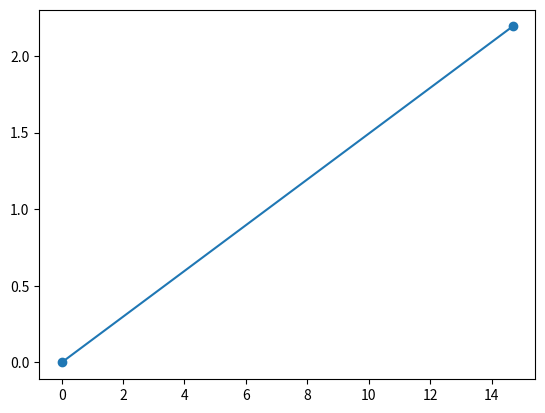

The matplotlib source for this figure:
import numpy as np
from numpy import pi,sin,cos,arccos,arcsin,sqrt
import math
from matplotlib import pyplot as plt

def radius (lat):
    lat=math.radians(lat) #converting into radians
    a = 6378.137  #Radius at sea level at equator
    b = 6356.752  #Radius at poles
    c = (a**2*math.cos(lat))**2
    d = (b**2*math.sin(lat))**2
    e = (a*math.cos(lat))**2
    f = (b*math.sin(lat))**2
    R = math.sqrt((c+d)/(e+f))
    return R # @sea level

def distCoords(cd1,cd2):
    '''
    :param cd1: coords1, degrees [lat,long]
    :param cd2:
    :return:
    '''

    lat1 = cd1[0] / 180 * pi
    long1 = cd1[1] / 180 * pi

    lat2 = cd2[0] / 180 * pi
    long2 = cd2[1] / 180 * pi

    d1 = earthRadii * arccos((sin(lat1) * sin(lat2)) + cos(lat1) * cos(lat2) * cos(long2-long1))
    #print(d1*1000)
    d2 = (earthRadii+altitude) * arccos((sin(lat1) * sin(lat2)) + cos(lat1) * cos(lat2) * cos(long2 - long1))
    #print(d2*1000)

    # Haversine formula
    dlon = long2 - long1
    dlat = lat2 - lat1
    a = sin(dlat / 2) ** 2 + cos(lat1) * cos(lat2) * sin(dlon / 2) ** 2

    c = 2 * arcsin(sqrt(a))


    # calculate the result
    return c * earthRadii*1000


def orientation(cd1, cd2 ):
    '''
    :param cd1:
    :param cd2:
    :param altitude:
    :return:
    '''

    lat1 = cd1[0]
    long1 = cd1[1]
    lat2 = cd2[0]
    long2 = cd2[1]

    dlon = long2 - long1
    dlat = lat2 - lat1

    # North is +, East is +
    # degrees_temp = math.atan2(dlon, dlat) / math.pi * 180 # Degrees measured from equator (East) to North
    if dlat >= 0:
        message = '[ N '+str(abs(dlat))+' ; '
    elif dlat < 0:
        message = '[ S '+str(abs(dlat))+' ; '

    if dlon >= 0:
        message += 'E '+str(abs(dlon))+' ] '
    elif dlon < 0:
        message += 'W '+str(abs(dlon))+' ] '

    print(message)
    # N dlat ; E dlon -> ex: (N 10deg ; E 20deg)
    
    
    
    
    


def get_bearing(lat1, long1, lat2, long2):
    #fonction qui retourne le bearing entre 2 ping gps
    dLon = (long2 - long1)
    x = math.cos(math.radians(lat2)) * math.sin(math.radians(dLon))
    y = math.cos(math.radians(lat1)) * math.sin(math.radians(lat2)) - math.sin(math.radians(lat1)) * math.cos(math.radians(lat2)) * math.cos(math.radians(dLon))
    brng = np.arctan2(x,y)
    brng = np.degrees(brng)

    return brng



def get_xy(x):
    #Fonction qui prend en entrée un np.array contenant des données gps tel que montré ci-dessous
    # x=np.array([[lat1,lon1],[lat2,lon2]....,[latn,lonn]])
    #La fontion retourne deux array x,y représentant dans un plan cartésien les distances en m entre chaque ping gps
    coords=x
    #coords=np.array([[0,0], [1.9740288191360256e-05,0.0001322460891825204]])
    dists=np.empty(0)
    ori=np.empty(0)
    for i in range(0,len(coords)-1):
        if i!=len(coords):
            
            cord1=coords[i]
            cord2=coords[i+1]
            dist=distCoords(cord1,cord2)
            dists=np.append(dists,dist)
            brng=get_bearing(cord1[0],cord1[1],cord2[0],cord2[1])
            ori=np.append(ori,brng)

    cmb=len(ori)
    angle=np.full(cmb,90)
    angle=np.subtract(angle,ori)
    x=np.array([[0]])
    y=np.array([[0]])
    varx=0
    vary=0
    for i in range(len(dists)):
        varx+=dists[i]*math.cos(math.radians(angle[i]))
        vary+=dists[i]*math.sin(math.radians(angle[i]))
        x=np.append(x,varx)
        y=np.append(y,vary)
    return x,y
    
    

cd1 = [45.5147478972148, -73.7745783865117]
cd2 = [75.48154597970112, -154.3539584108125]
earthRadii = radius((cd1[0]+cd2[0])/2) #Km #EARTH RADII VARIES BASED ON LATITUDE
altitude = 0.233
distance=distCoords(cd1,cd2)
orient=orientation(cd1,cd2)


coords=np.array([[0,0], [1.9740288191360256e-05,0.0001322460891825204]])
x,y=get_xy(coords)
print(x,y)

plt.plot(x,y,marker='o')

plt.ticklabel_format(style='plain')

#brng=get_bearing(cd1[0],cd1[1],cd2[0],cd2[1])
#angle=90-brng
#angler=math.radians(angle)
#x=distance*np.cos(angler)
#y=distance*np.sin(angler)
#plt.ticklabel_format(style='plain')
#plt.plot(x,y,marker='o')


